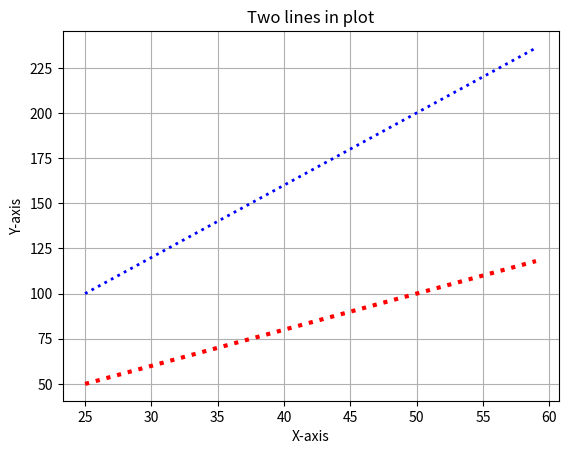

This figure's Python source:
#Plotting two lines in same graph
#coded by - Chinmay Mirkute
# [redacted]
# [redacted]
# [redacted]

import numpy as np
from matplotlib import pyplot as plt
a = np.arange(25,60)
b = 2*a
b1 = 2*a
b2 = 4*a
plt.plot(a,b1, color = 'r', linestyle = ':', linewidth = 3) 
plt.plot(a,b2, color = 'b', linestyle = ':' ,linewidth = 2) 
plt.title("Two lines in plot")
plt.xlabel("X-axis")
plt.ylabel("Y-axis")
plt.grid(True)
plt.show()